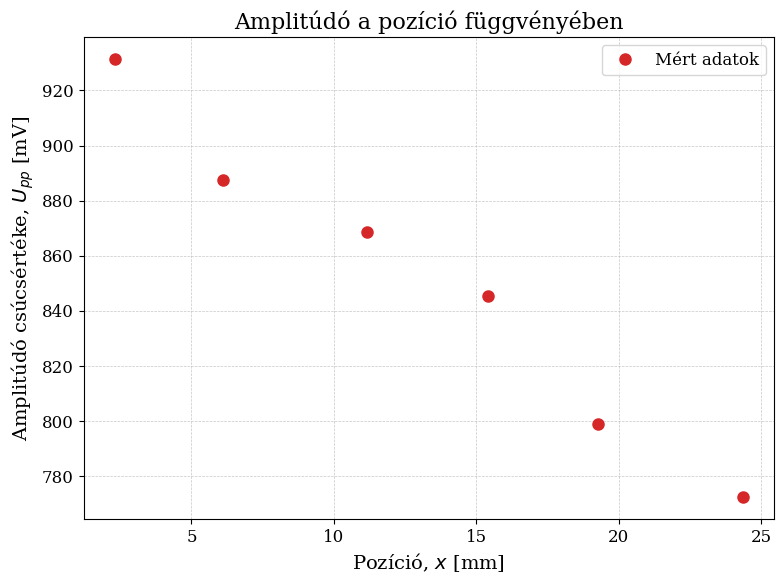

Write Python code to recreate this figure.
import numpy as np
import matplotlib.pyplot as plt

# --- BEÁLLÍTÁSOK ---
plt.rcParams.update({
    "font.family": "serif",
    "font.size": 12,
    "axes.labelsize": 14,
    "axes.titlesize": 16,
    "xtick.labelsize": 12,
    "ytick.labelsize": 12,
    "legend.fontsize": 12,
    "grid.linewidth": 0.5,
})

# --- ADATOK ---
poz = np.array([24.34, 19.25, 15.42, 11.17, 6.12, 2.32])
amp = np.array([772.5, 799.0, 845.5, 868.5, 887.5, 931.5])

# --- ÁBRÁZOLÁS ---
plt.figure(figsize=(8, 6))
plt.plot(poz, amp, 'o', color='#d62728', markersize=8, label="Mért adatok")

plt.title('Amplitúdó a pozíció függvényében')
plt.xlabel(r'Pozíció, $x$ [mm]')
plt.ylabel(r'Amplitúdó csúcsértéke, $U_{pp}$ [mV]')
plt.grid(True, linestyle='--', alpha=0.7)
plt.legend()
plt.tight_layout()

# Kép mentése
plt.savefig('amp_vs_poz.pdf')
print("A grafikon sikeresen lementve 'amp_vs_poz.pdf' néven.")

plt.show()
